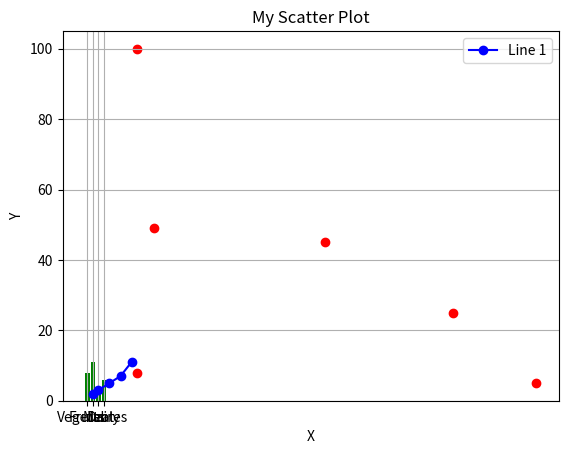

Write the Python code that produced this figure.
# Matplotlib is a comprehensive library for creating static, animated, and interactive visualizations
# It provides an API that is object-oriented for embedding plots into applications
# using general GUI kits like TKinter, wxPython, Qt, or GTK

import matplotlib.pyplot as plt

# sample data
x, y = [1, 2, 4, 6, 8], [2, 3, 5, 7, 11]

# Create a line plot
plt.plot(x, y, marker = 'o', linestyle = '-', color = 'b', label = 'Line 1')
plt.title("My Simple Line Plot")
plt.xlabel("X-axis")
plt.ylabel("Y-axis")
plt.legend()
plt.grid(True)
plt.show()

# Create a Bar Chart
categories, values = ["Fruits", "Vegetables", "Meat", "Dairy"], [8, 11, 4, 6]

plt.bar(categories, values, color = 'g')
plt.title("Food in My Pantry")
plt.xlabel("Food Categories")
plt.ylabel("Number of Items")
plt.show()

# Create a scatterplot
x_scatter, y_scatter = [9, 81, 43, 66, 12, 9], [100, 5, 45, 25, 49, 8]

plt.scatter(x_scatter, y_scatter, color = 'r')
plt.title("My Scatter Plot")
plt.xlabel("X")
plt.ylabel("Y")
plt.grid(True)
plt.show()